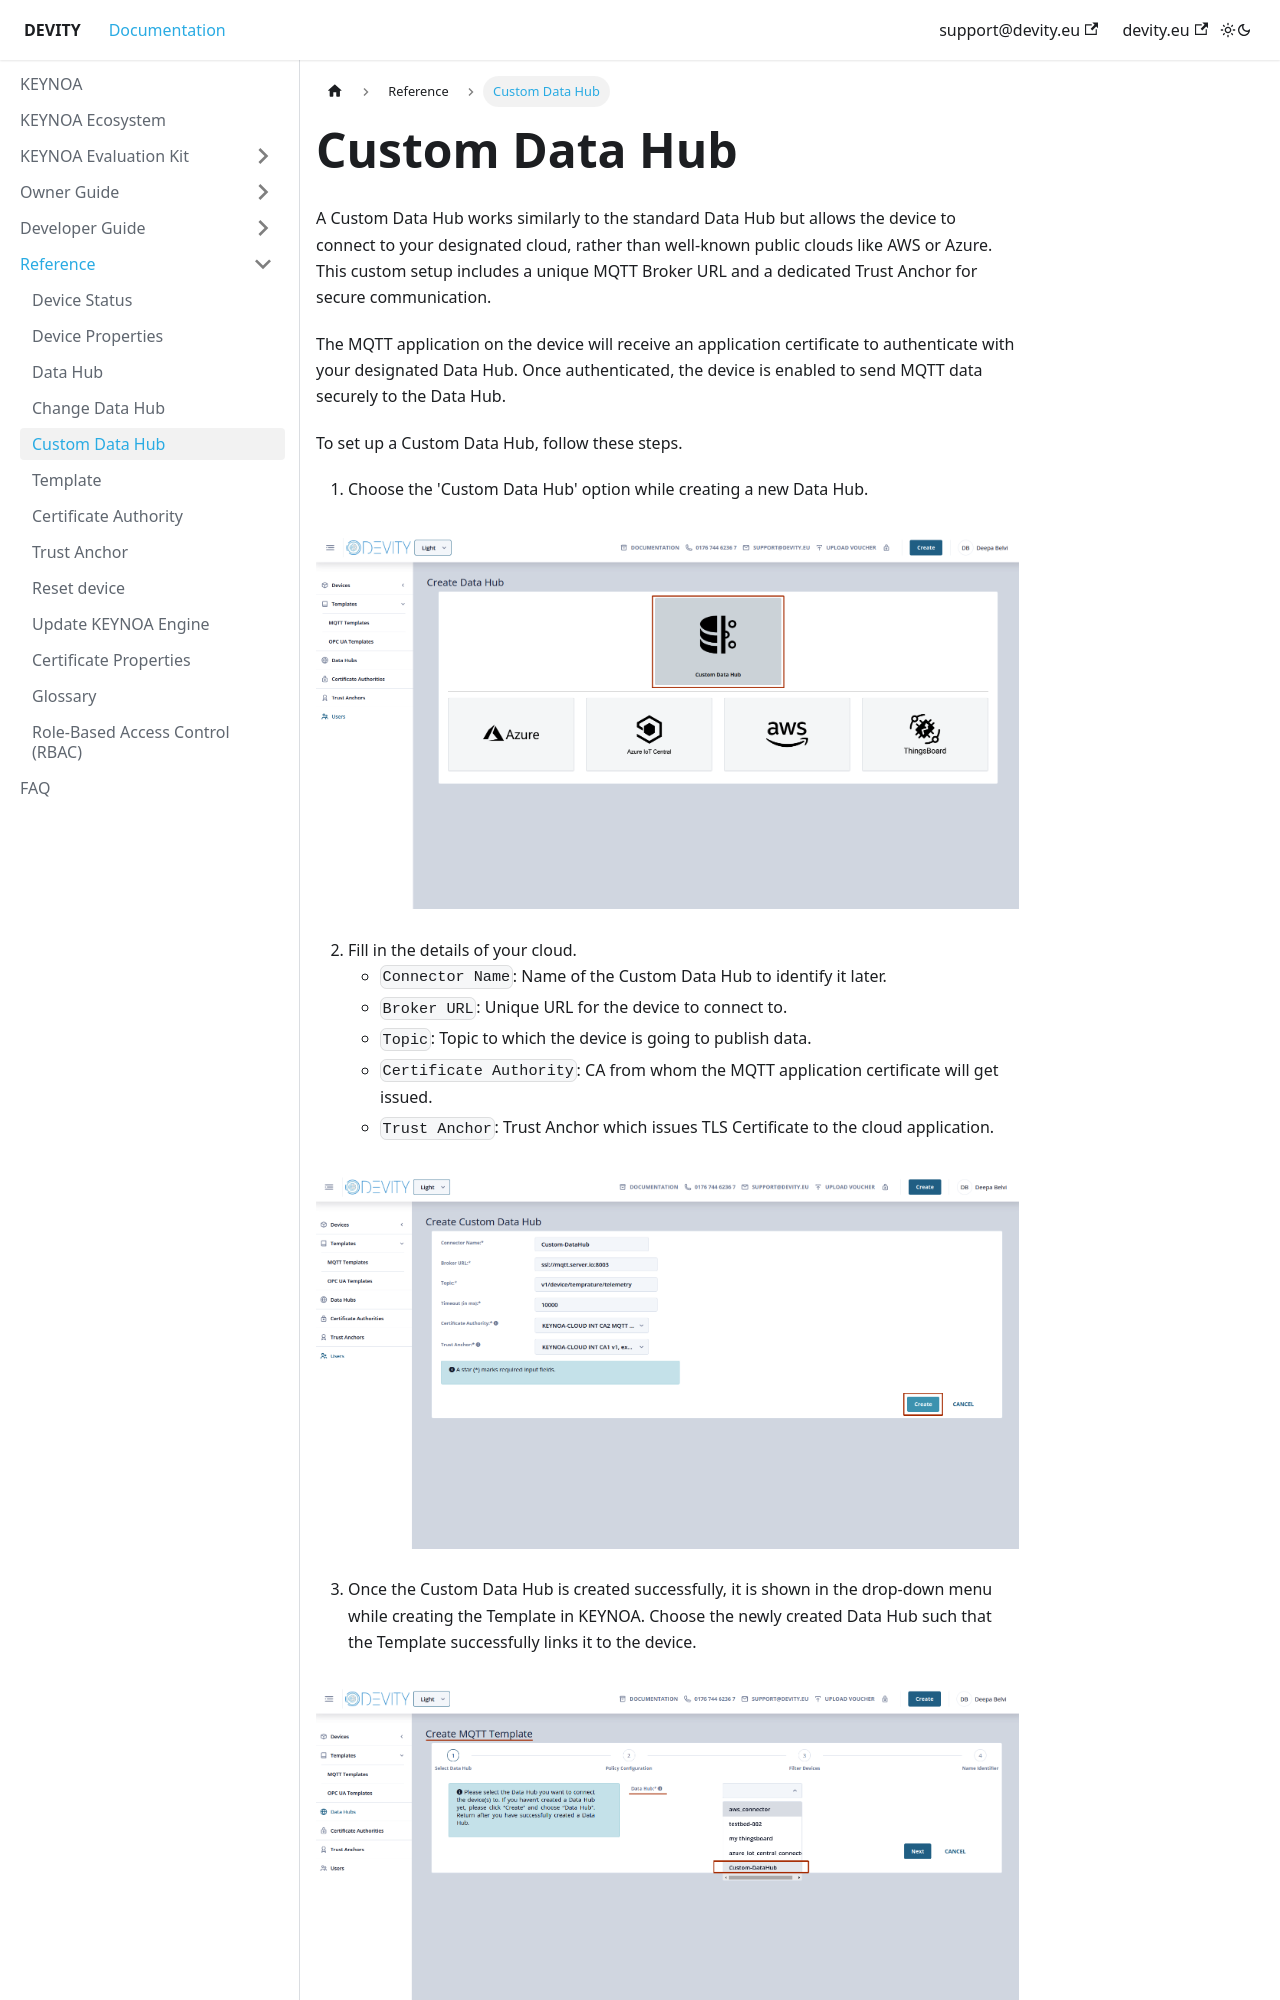

repository: DEVITY-IOT/devity-iot.github.io · page: reference/custom-datahub/index.html · generator: docusaurus

---
sidebar_position: 5
sidebar_label: "Custom Data Hub"
title: Custom Data Hub
---

A Custom Data Hub works similarly to the standard Data Hub but allows the device to connect to your designated cloud, rather than well-known public clouds like AWS or Azure. This custom setup includes a unique MQTT Broker URL and a dedicated Trust Anchor for secure communication.

The MQTT application on the device will receive an application certificate to authenticate with your designated Data Hub. Once authenticated, the device is enabled to send MQTT data securely to the Data Hub.

To set up a Custom Data Hub, follow these steps.

1. Choose the 'Custom Data Hub' option while creating a new Data Hub.

![KEYNOA](/img/KEYNOA/reference-doc/Data-hub/1-Start-CustomeDH-Create.png)

2. Fill in the details of your cloud. 
    - `Connector Name`: Name of the Custom Data Hub to identify it later.
    - `Broker URL`: Unique URL for the device to connect to.
    - `Topic`: Topic to which the device is going to publish data.
    - `Certificate Authority`: CA from whom the MQTT application certificate will get issued.
    - `Trust Anchor`: Trust Anchor which issues TLS Certificate to the cloud application.


![KEYNOA](/img/KEYNOA/reference-doc/Data-hub/2-Fill-Details.png)
